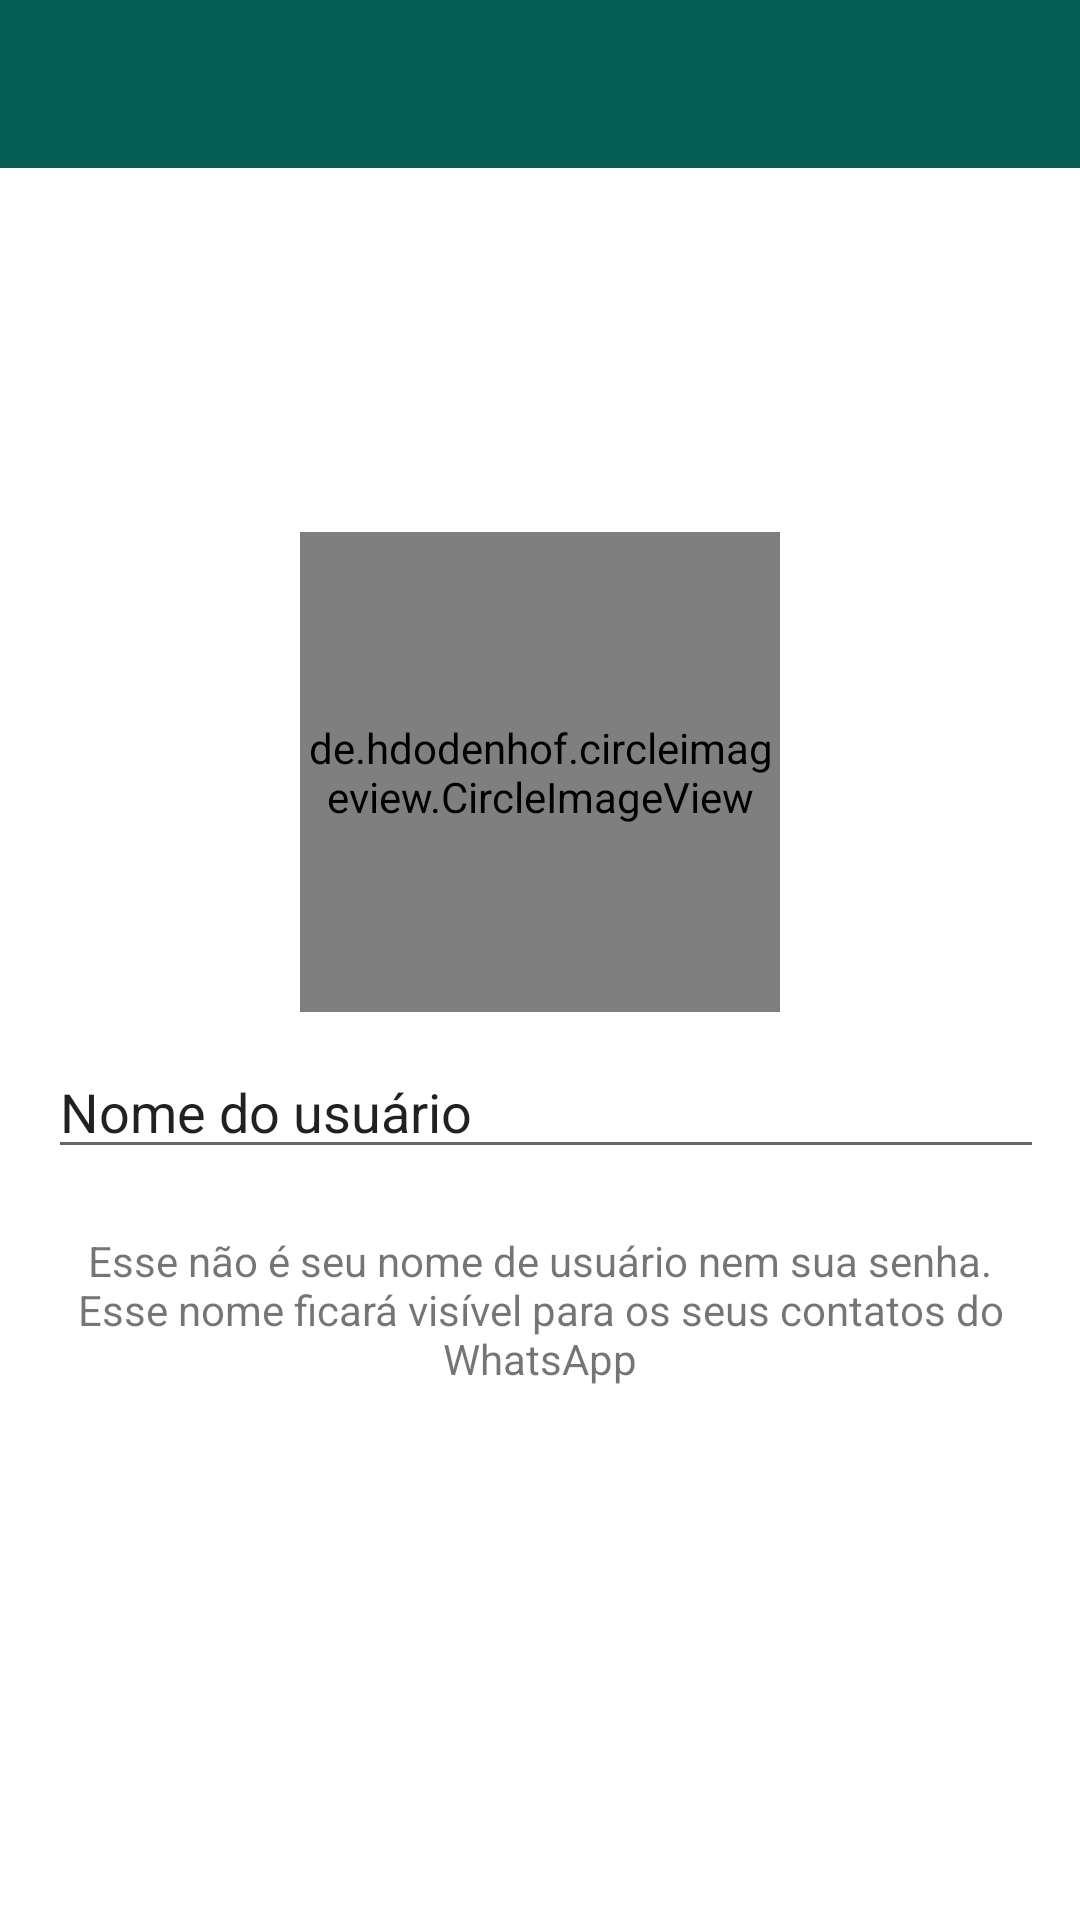

Here is an Android app screen rendered from its layout file. Give the layout XML and the strings, colors and styles it references.
<!-- AndroidManifest.xml: application theme Theme.WhatsApp -->
<!-- res/layout/activity_configuracoes.xml -->
<?xml version="1.0" encoding="utf-8"?>
<androidx.constraintlayout.widget.ConstraintLayout xmlns:android="http://schemas.android.com/apk/res/android"
    xmlns:app="http://schemas.android.com/apk/res-auto"
    xmlns:tools="http://schemas.android.com/tools"
    android:layout_width="match_parent"
    android:layout_height="match_parent"
    android:orientation="vertical"
    tools:context=".activity.ConfiguracoesActivity">

    <include layout="@layout/toolbar"
        android:id="@+id/toolbar" />

    <LinearLayout
        android:layout_width="match_parent"
        android:layout_height="match_parent"
        android:orientation="vertical"
        android:gravity="center">

        <de.hdodenhof.circleimageview.CircleImageView
            android:id="@+id/circleImagePhotoPerfil"
            android:layout_width="160dp"
            android:layout_height="160dp"
            android:layout_gravity="center"
            android:src="@drawable/padrao"
            app:civ_border_color="#FFFFFF"
            app:civ_border_width="2dp" />

        <LinearLayout
            android:layout_width="wrap_content"
            android:layout_height="wrap_content"
            android:paddingLeft="16dp"
            android:paddingTop="5dp"
            android:paddingRight="16dp"
            android:paddingBottom="5dp">

            <EditText
                android:id="@+id/editTextTextPersonName"
                android:layout_width="344dp"
                android:layout_height="wrap_content"
                android:ems="10"
                android:inputType="textPersonName"
                android:paddingTop="16dp"
                android:text="Nome do usuário" />

            <ImageView
                android:id="@+id/imageView3"
                android:layout_width="wrap_content"
                android:layout_height="wrap_content"
                android:layout_gravity="center_vertical"
                android:layout_weight="1"
                app:srcCompat="@drawable/ic_baseline_edit_24" />
        </LinearLayout>

        <TextView
            android:id="@+id/textView3"
            android:layout_width="match_parent"
            android:layout_height="wrap_content"
            android:paddingLeft="24dp"
            android:paddingTop="16sp"
            android:paddingRight="24dp"
            android:text="Esse não é seu nome de usuário nem sua senha. Esse nome ficará visível para os seus contatos do WhatsApp"
            android:textAlignment="center"
            android:textSize="14sp" />
    </LinearLayout>


</androidx.constraintlayout.widget.ConstraintLayout>
<!-- res/layout/toolbar.xml (included above) -->
<?xml version="1.0" encoding="utf-8"?>
<FrameLayout xmlns:android="http://schemas.android.com/apk/res/android"
    android:layout_width="match_parent"
    android:layout_height="match_parent">

    <androidx.appcompat.widget.Toolbar
        android:id="@+id/toolbarPrincipal"
        android:layout_width="match_parent"
        android:layout_height="wrap_content"
        android:background="@color/colorPrimary"
        android:minHeight="?attr/actionBarSize"
        android:theme="?attr/actionBarTheme" />
</FrameLayout>
<!-- resources referenced by this layout -->
<resources>
  <color name="colorPrimary">#075e54</color>
  <style name="Theme.WhatsApp" parent="Theme.MaterialComponents.DayNight.DarkActionBar">
          
          <item name="colorPrimary">@color/purple_500</item>
          <item name="colorPrimaryVariant">@color/purple_700</item>
          <item name="colorOnPrimary">@color/white</item>
          
          <item name="colorSecondary">@color/teal_200</item>
          <item name="colorSecondaryVariant">@color/teal_700</item>
          <item name="colorOnSecondary">@color/black</item>
          
          <item name="android:statusBarColor">?attr/colorPrimaryVariant</item>
          
      </style>
  <color name="purple_500">#FF6200EE</color>
  <color name="purple_700">#FF3700B3</color>
  <color name="white">#FFFFFFFF</color>
  <color name="teal_200">#FF03DAC5</color>
  <color name="teal_700">#FF018786</color>
  <color name="black">#FF000000</color>
</resources>
